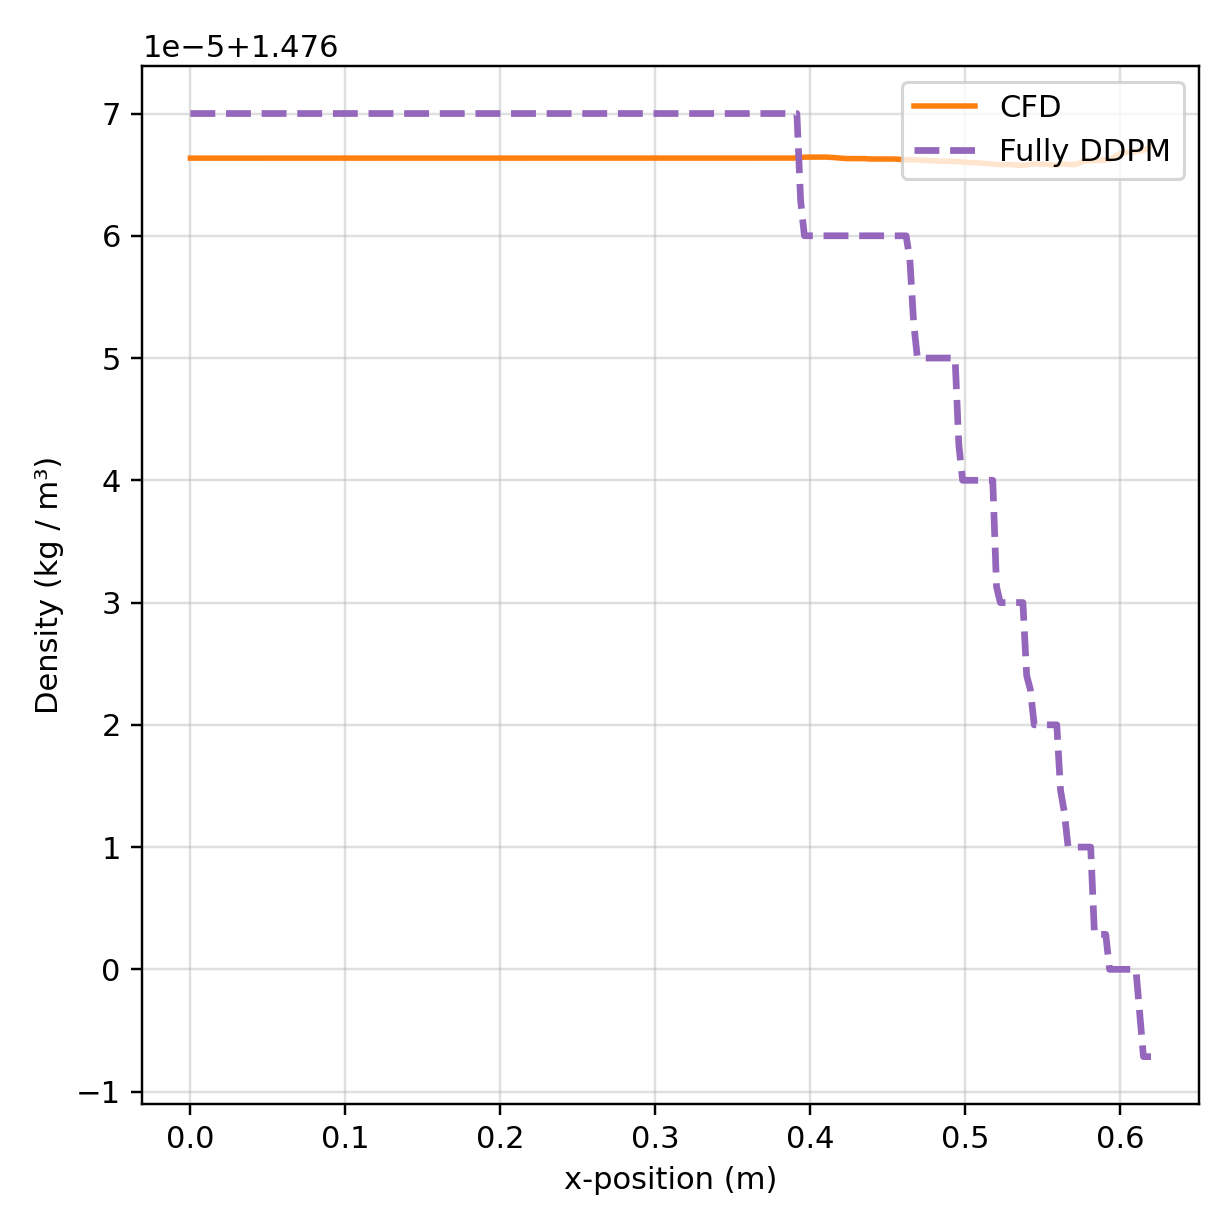

Source data for this figure (header and first rows):
x, npz, vtu
0.000000000000000000e+00, 1.476069999999999993e+00, 1.476066350936889648e+00
2.431372567719104153e-03, 1.476069999999999993e+00, 1.476066350936889426e+00
4.862745135438208306e-03, 1.476069999999999993e+00, 1.476066350936889648e+00
7.294117703157312893e-03, 1.476069999999999993e+00, 1.476066350936889648e+00
9.725490270876416612e-03, 1.476069999999999993e+00, 1.476066350936889648e+00
1.215686283859552033e-02, 1.476069999999999993e+00, 1.476066350936889426e+00
1.458823540631462579e-02, 1.476069999999999993e+00, 1.476066350936889648e+00
1.701960797403372777e-02, 1.476069999999999993e+00, 1.476066350936889648e+00
1.945098054175283322e-02, 1.476069999999999993e+00, 1.476066350936889648e+00
2.188235310947193868e-02, 1.476070000000000215e+00, 1.476066350936889648e+00
2.431372567719104066e-02, 1.476069999999999993e+00, 1.476066350936889648e+00
2.674509824491014612e-02, 1.476069999999999993e+00, 1.476066350936889648e+00
2.917647081262925157e-02, 1.476069999999999993e+00, 1.476066350936889648e+00
3.160784338034835356e-02, 1.476069999999999993e+00, 1.476066350936889648e+00
3.403921594806745554e-02, 1.476069999999999993e+00, 1.476066350936889648e+00
3.647058851578656447e-02, 1.476069999999999993e+00, 1.476066350936889648e+00
3.890196108350566645e-02, 1.476069999999999993e+00, 1.476066350936889870e+00
4.133333365122476843e-02, 1.476069999999999993e+00, 1.476066350936889648e+00
4.376470621894387736e-02, 1.476069999999999993e+00, 1.476066350936889648e+00
4.619607878666297934e-02, 1.476069999999999993e+00, 1.476066350936889648e+00
4.862745135438208133e-02, 1.476069999999999993e+00, 1.476066350936889648e+00
5.105882392210119025e-02, 1.476069999999999993e+00, 1.476066350936889648e+00
5.349019648982029224e-02, 1.476069999999999993e+00, 1.476066350936889648e+00
5.592156905753939422e-02, 1.476069999999999993e+00, 1.476066350936889648e+00
5.835294162525850314e-02, 1.476069999999999993e+00, 1.476066350936889648e+00
6.078431419297760513e-02, 1.476069999999999993e+00, 1.476066350936889648e+00
6.321568676069670711e-02, 1.476069999999999771e+00, 1.476066350936889648e+00
6.564705932841581604e-02, 1.476069999999999771e+00, 1.476066350936889648e+00
6.807843189613491108e-02, 1.476069999999999993e+00, 1.476066350936889648e+00
7.050980446385402001e-02, 1.476069999999999993e+00, 1.476066350936889648e+00
7.294117703157312893e-02, 1.476069999999999993e+00, 1.476066350936889648e+00
7.537254959929222398e-02, 1.476069999999999993e+00, 1.476066350936889648e+00
7.780392216701133290e-02, 1.476069999999999993e+00, 1.476066350936889648e+00
8.023529473473044182e-02, 1.476069999999999993e+00, 1.476066350936889648e+00
8.266666730244953687e-02, 1.476069999999999993e+00, 1.476066350936889426e+00
8.509803987016864579e-02, 1.476069999999999993e+00, 1.476066350936889648e+00
8.752941243788775472e-02, 1.476069999999999993e+00, 1.476066350936889648e+00
8.996078500560684976e-02, 1.476069999999999771e+00, 1.476066350936889870e+00
9.239215757332595869e-02, 1.476069999999999993e+00, 1.476066350936889648e+00
9.482353014104506761e-02, 1.476069999999999993e+00, 1.476066350936889648e+00
9.725490270876416266e-02, 1.476069999999999993e+00, 1.476066350936889426e+00
9.968627527648327158e-02, 1.476069999999999993e+00, 1.476066350936889648e+00
1.021176478442023805e-01, 1.476069999999999993e+00, 1.476066350936889426e+00
1.045490204119214755e-01, 1.476069999999999993e+00, 1.476066350936889648e+00
1.069803929796405845e-01, 1.476069999999999993e+00, 1.476066350936889648e+00
1.094117655473596934e-01, 1.476069999999999993e+00, 1.476066350936889648e+00
1.118431381150787884e-01, 1.476069999999999993e+00, 1.476066350936889648e+00
1.142745106827978974e-01, 1.476069999999999993e+00, 1.476066350936889648e+00
1.167058832505170063e-01, 1.476069999999999993e+00, 1.476066350936889648e+00
1.191372558182361013e-01, 1.476069999999999993e+00, 1.476066350936889648e+00
1.215686283859552103e-01, 1.476069999999999993e+00, 1.476066350936889648e+00
1.240000009536743053e-01, 1.476069999999999993e+00, 1.476066350936889648e+00
1.264313735213934142e-01, 1.476069999999999993e+00, 1.476066350936889648e+00
1.288627460891125232e-01, 1.476069999999999993e+00, 1.476066350936889648e+00
1.312941186568316321e-01, 1.476069999999999993e+00, 1.476066350936889648e+00
1.337254912245507410e-01, 1.476069999999999993e+00, 1.476066350936889870e+00
1.361568637922698222e-01, 1.476069999999999993e+00, 1.476066350936889648e+00
1.385882363599889311e-01, 1.476069999999999993e+00, 1.476066350936889648e+00
1.410196089277080400e-01, 1.476069999999999993e+00, 1.476066350936889426e+00
1.434509814954271489e-01, 1.476069999999999993e+00, 1.476066350936889648e+00
... 196 more rows
